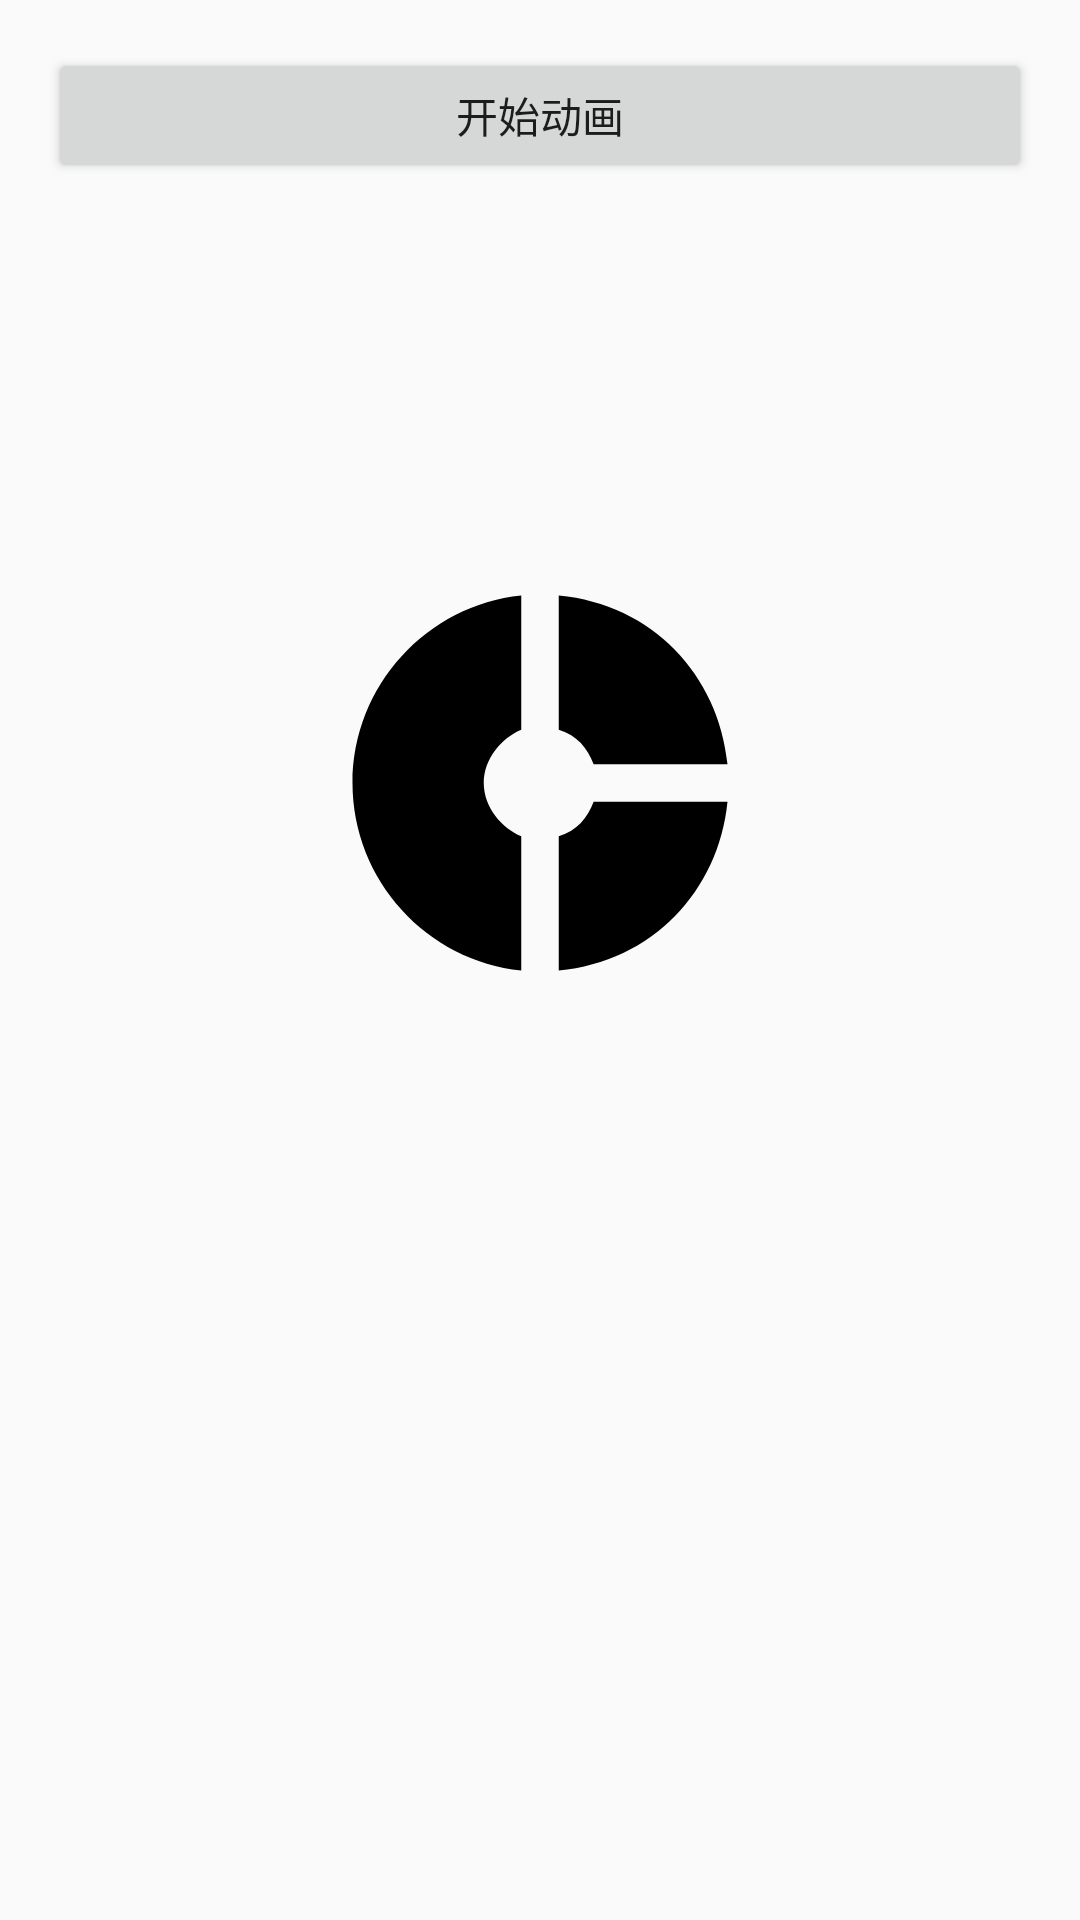

Reconstruct the res/layout file that produces this screen, plus the resources it refers to.
<!-- AndroidManifest.xml: application theme AppTheme -->
<!-- res/layout/activity_scene.xml -->
<?xml version="1.0" encoding="utf-8"?>
<LinearLayout xmlns:android="http://schemas.android.com/apk/res/android"
    android:layout_width="match_parent"
    android:layout_height="match_parent"
    android:orientation="vertical"
    android:padding="16dp">
    <Button
        android:onClick="begin"
        android:layout_width="match_parent"
        android:layout_height="45dp"
        android:text="开始动画" />
    
    <FrameLayout
        android:id="@+id/rootView"
        android:layout_width="match_parent"
        android:layout_height="wrap_content">
        
        <include layout="@layout/scene1"/>
    </FrameLayout>
</LinearLayout>
<!-- res/layout/scene1.xml (included above) -->
<RelativeLayout xmlns:android="http://schemas.android.com/apk/res/android"
    android:layout_width="match_parent"
    android:layout_height="400dp">
    <ImageView
        android:id="@+id/image1"
        android:layout_width="150dp"
        android:layout_height="150dp"
        android:layout_centerInParent="true"
        android:src="@drawable/image1" />
    <ImageView
        android:id="@+id/image3"
        android:layout_width="150dp"
        android:layout_height="150dp"
        android:layout_alignParentLeft="true"
        android:layout_below="@id/image1"
        android:src="@drawable/image3" />

    <ImageView
        android:id="@+id/image2"
        android:layout_width="150dp"
        android:layout_height="150dp"
        android:layout_alignParentRight="true"
        android:layout_below="@id/image1"
        android:src="@drawable/image2" />
</RelativeLayout>
<!-- resources referenced by this layout -->
<resources>
  <!-- drawable image1 (drawable) -->
  <vector xmlns:android="http://schemas.android.com/apk/res/android"
      android:width="150dp"
      android:height="150dp"
      android:viewportHeight="24.0"
      android:viewportWidth="24.0">
      <path
          android:fillColor="#FF000000"
          android:pathData="M11,9.16V2c-5,0.5 -9,4.79 -9,10s4,9.5 9,10v-7.16c-1,-0.41 -2,-1.52 -2,-2.84s1,-2.43 2,-2.84zM14.86,11H22c-0.48,-4.75 -4,-8.53 -9,-9v7.16c1,0.3 1.52,0.98 1.86,1.84zM13,14.84V22c5,-0.47 8.52,-4.25 9,-9h-7.14c-0.34,0.86 -0.86,1.54 -1.86,1.84z" />
  </vector>
  <style name="AppTheme" parent="Theme.AppCompat.Light.NoActionBar">
          
          <item name="colorPrimary">@color/colorPrimary</item>
          <item name="colorPrimaryDark">@color/colorPrimaryDark</item>
          <item name="colorAccent">@color/colorAccent</item>
  
  
          
          <item name="android:windowContentTransitions">true</item>
         
      </style>
  <!-- not gathered from this repository: default colours our renderer supplied (Android Studio template values) -->
  <color name="colorPrimary">#FF6200EE</color>
  <color name="colorPrimaryDark">#FF3700B3</color>
  <color name="colorAccent">#FF03DAC5</color>
</resources>
